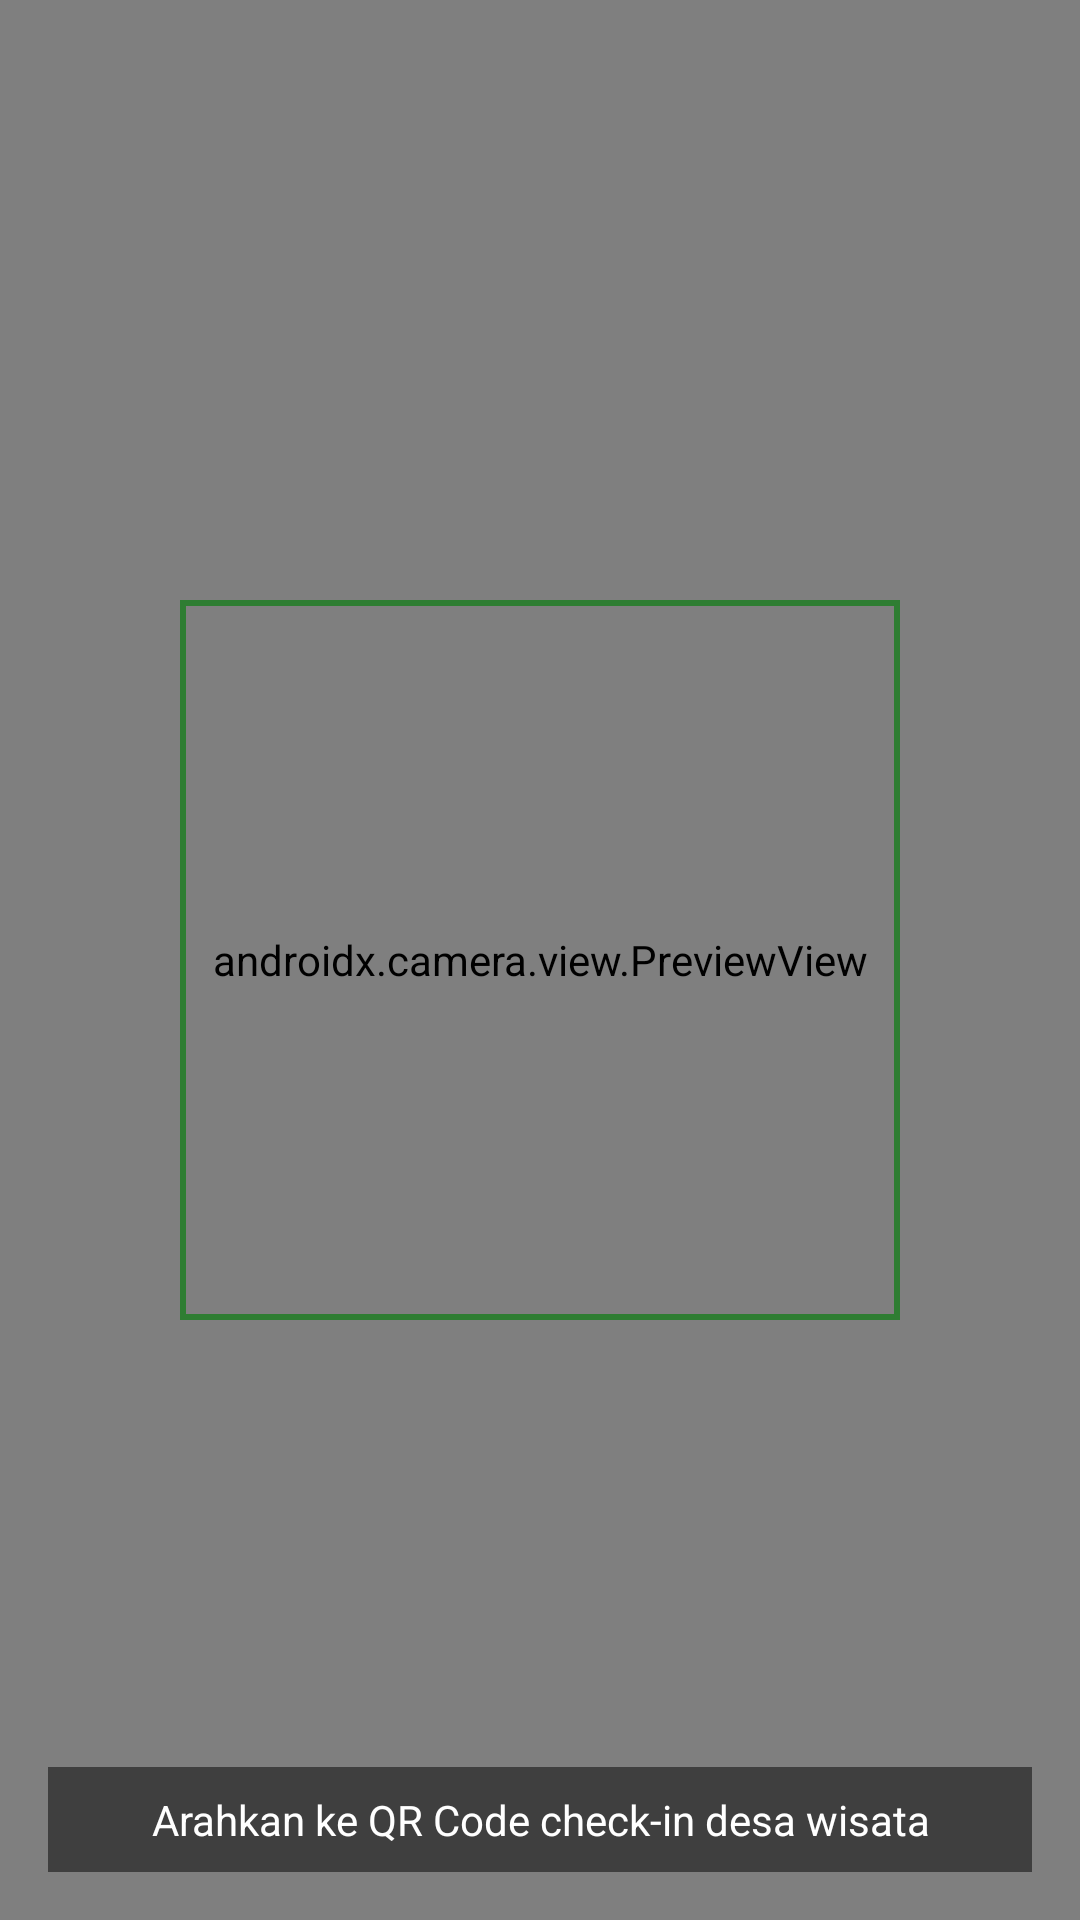

Android layout source for this screen:
<!-- AndroidManifest.xml: application theme Theme.YeremiWarriors -->
<!-- res/layout/fragment_tab_scan.xml -->
<?xml version="1.0" encoding="utf-8"?>
<androidx.constraintlayout.widget.ConstraintLayout
    xmlns:android="http://schemas.android.com/apk/res/android"
    xmlns:app="http://schemas.android.com/apk/res-auto"
    android:layout_width="match_parent"
    android:layout_height="match_parent">

    <androidx.camera.view.PreviewView
        android:id="@+id/previewView"
        android:layout_width="0dp"
        android:layout_height="0dp"
        app:layout_constraintTop_toTopOf="parent"
        app:layout_constraintBottom_toBottomOf="parent"
        app:layout_constraintStart_toStartOf="parent"
        app:layout_constraintEnd_toEndOf="parent" />

    <View
        android:layout_width="240dp"
        android:layout_height="240dp"
        android:background="@drawable/scan_border"
        app:layout_constraintTop_toTopOf="parent"
        app:layout_constraintBottom_toBottomOf="parent"
        app:layout_constraintStart_toStartOf="parent"
        app:layout_constraintEnd_toEndOf="parent" />

    <TextView
        android:id="@+id/tvScanResult"
        android:layout_width="0dp"
        android:layout_height="wrap_content"
        android:layout_margin="16dp"
        android:gravity="center"
        android:text="Arahkan ke QR Code check-in desa wisata"
        android:textColor="@android:color/white"
        android:background="#80000000"
        android:padding="8dp"
        app:layout_constraintBottom_toBottomOf="parent"
        app:layout_constraintStart_toStartOf="parent"
        app:layout_constraintEnd_toEndOf="parent" />

</androidx.constraintlayout.widget.ConstraintLayout>
<!-- resources referenced by this layout -->
<resources>
  <!-- drawable scan_border (drawable) -->
  <?xml version="1.0" encoding="utf-8"?>
  <shape xmlns:android="http://schemas.android.com/apk/res/android">
      <stroke android:width="2dp" android:color="#2E7D32" />
      <solid android:color="#00000000" />
  </shape>
  <style name="Theme.YeremiWarriors" parent="Base.Theme.YeremiWarriors" />
  <style name="Base.Theme.YeremiWarriors" parent="Theme.Material3.DayNight.NoActionBar">
          
          
      </style>
</resources>
